Run: headless pygame with SDL's dummy video driver; simulated clock (each Clock.tick advances the game by its frame time, no real sleeping); random seed 0; keys injected as events and as key.get_pressed() state; mouse plan: one left click at the window centre at the start of phase 2, then a move to the lower-right quarter at the start of phase 3.
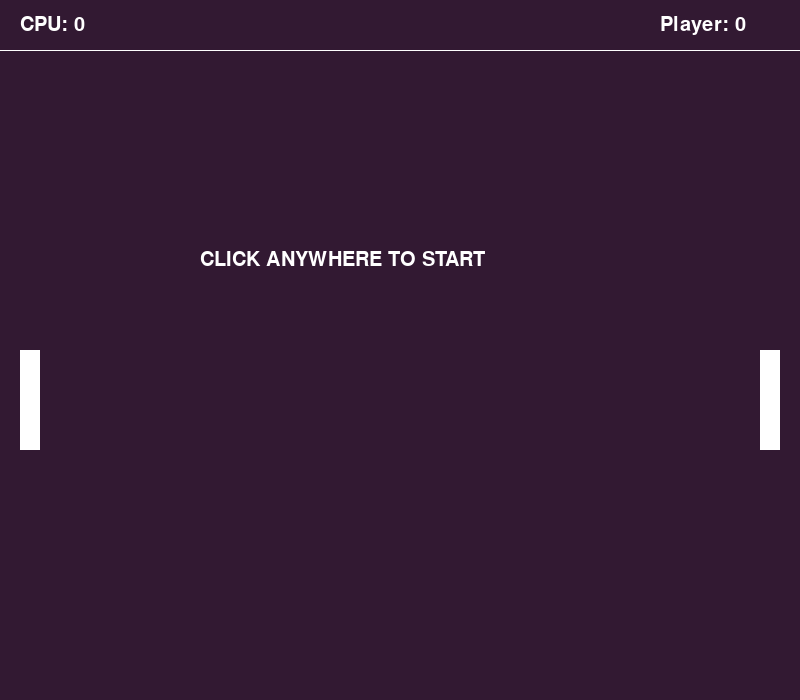
Frame 1 of 4 · flips 1–60 · no input
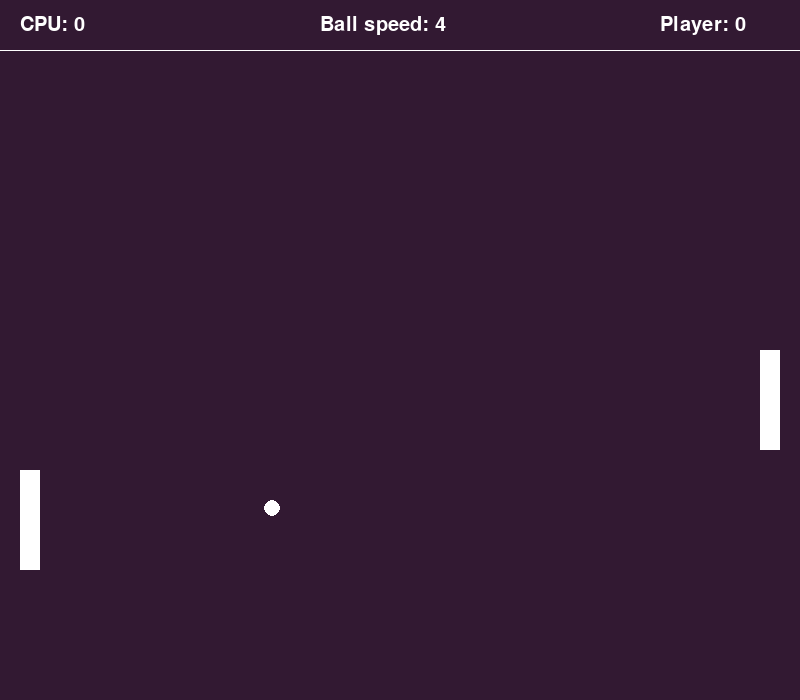
Frame 2 of 4 · flips 61–180 · clicked the window centre · tapped SPACE, RETURN · held RIGHT (→), D
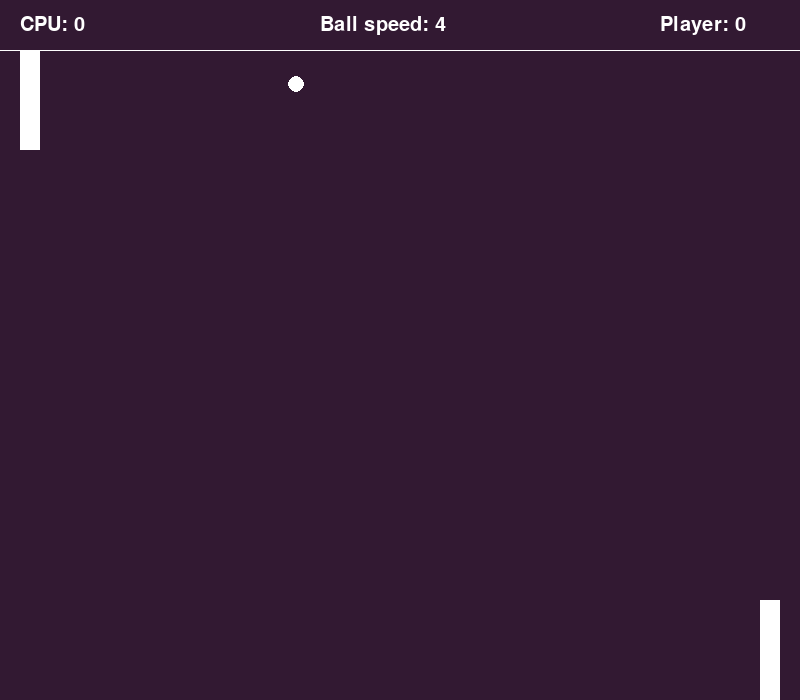
Frame 3 of 4 · flips 181–300 · moved the mouse to the lower-right quarter · held DOWN (↓), S
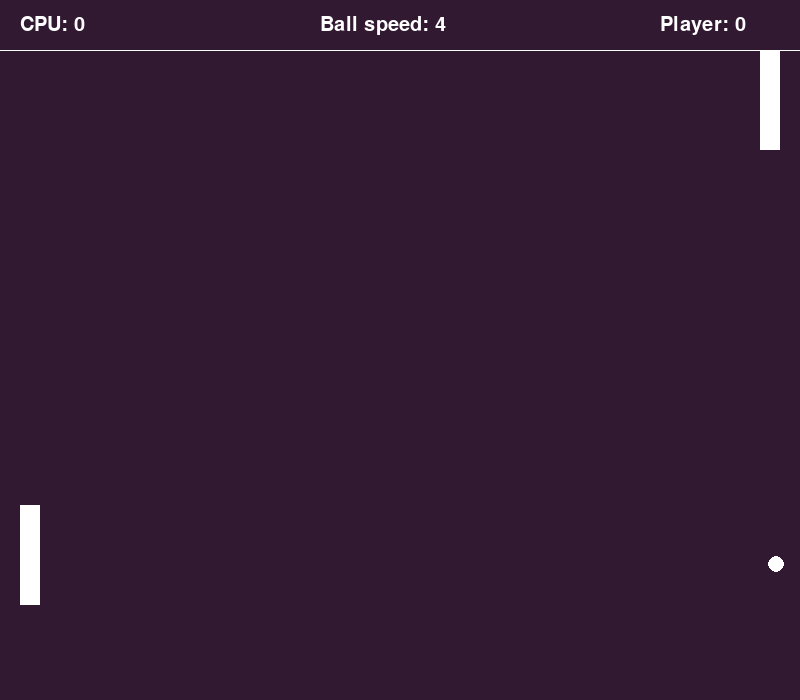
Frame 4 of 4 · flips 301–420 · held LEFT (←), A, UP (↑), W

The pygame program that drew these frames:

import pygame as pg
from pygame.locals import *


def draw_board(bg):
    screen.fill(bg)
    pg.draw.line(screen, white, (0, margin), (screen_width, margin))


def draw_text(text, font, text_col, x, y):
    img = font.render(text, True, text_col)
    screen.blit(img, (x, y))


class Paddle:

    def __init__(self, x, y):
        self.x = x
        self.y = y
        self.rect = Rect(self.x, self.y, 20, 100)
        self.speed = 5

    def move(self):
        keys = pg.key.get_pressed()
        if keys[pg.K_UP] and self.rect.top > margin:
            self.rect.move_ip(0, -1 * self.speed)
        if keys[pg.K_DOWN] and self.rect.bottom < screen_height:
            self.rect.move_ip(0, self.speed)

    def ai(self):
        # AI to move the paddle automatically
        # move down
        if self.rect.centery < pong.rect.top and self.rect.bottom < screen_height:
            self.rect.move_ip(0, self.speed)
        # move up
        if self.rect.centery > pong.rect.bottom and self.rect.top > margin:
            self.rect.move_ip(0, -1 * self.speed)


    def draw(self):
        pg.draw.rect(screen, white, self.rect)


class Ball:

    def __init__(self, x, y):
        self.reset(x, y)

    def move(self):
        # add collision detection
        # check collision with top margin
        if self.rect.top < margin:
            self.speed_y *= -1
        # check collision with top margin
        if self.rect.bottom > screen_height:
            self.speed_y *= -1
        # check collision with paddles
        if self.rect.colliderect(player_paddle) or self.rect.colliderect(cpu_paddle):
            self.speed_x *= -1
        # check for out of bounds
        if self.rect.left < 0:
            self.winner = 1
        if self.rect.right > screen_width:
            self.winner = -1
        # update ball position
        self.rect.x += self.speed_x
        self.rect.y += self.speed_y

        return self.winner

    def draw(self):
        pg.draw.circle(screen, white, (self.rect.x + self.ball_rad, self.rect.y + self.ball_rad), self.ball_rad)

    def reset(self, x, y):
        self.x = x
        self.y = y
        self.ball_rad = 8
        self.rect = Rect(self.x, self.y, self.ball_rad * 2, self.ball_rad * 2)
        self.speed_x = -4
        self.speed_y = 4
        self.winner = 0  # 1 mens player, -1 means cpu


if __name__ == '__main__':
    pg.init()

    screen_width = 800
    screen_height = 700

    screen = pg.display.set_mode((screen_width, screen_height))
    clock = pg.time.Clock()
    pg.display.set_caption('Pong')

    # define font
    font = pg.font.SysFont('Constantia', 30)

    # define colors
    bg = (50, 25, 50)
    white = (255, 255, 255)

    # define game variable
    live_ball = False
    margin = 50
    cpu_score = 0
    player_score = 0
    fps = 60
    winner = 0
    speed_increase = 0

    #  create paddles
    player_paddle = Paddle(screen_width - 40, screen_height // 2)
    cpu_paddle = Paddle(20, screen_height // 2)

    # creating pong ball
    pong = Ball(screen_width - 60, screen_height // 2 + 50)

    run = True
    while run:
        clock.tick(fps)

        draw_board(bg)
        draw_text('CPU: ' + str(cpu_score), font, white, 20, 15)
        draw_text('Player: ' + str(player_score), font, white, screen_width - 140, 15)
        if live_ball:
            draw_text('Ball speed: ' + str(abs(pong.speed_x)), font, white, screen_width // 2 - 80, 15)

        # draw paddles
        player_paddle.draw()
        cpu_paddle.draw()

        if live_ball:
            speed_increase += 1
            # move ball
            winner = pong.move()
            if winner == 0:
                # move paddle
                player_paddle.move()
                cpu_paddle.ai()
                # draw ball
                pong.draw()
            else:
                live_ball = False
                if winner == 1:
                    player_score += 1
                if winner == -1:
                    cpu_score += 1

        # print player instructions
        if not live_ball:
            if winner == 0:
                draw_text('CLICK ANYWHERE TO START', font, white, 200, screen_height // 2 - 100)
            if winner == 1:
                draw_text('YOU SCORED!', font, white, 320, screen_height // 2 - 100)
                draw_text('CLICK ANYWHERE TO START', font, white, 200, screen_height // 2 - 50)
            if winner == -1:
                draw_text('CPU SCORED!', font, white, 320, screen_height // 2 - 100)
                draw_text('CLICK ANYWHERE TO START', font, white, 200, screen_height // 2 - 50)


        for event in pg.event.get():
            if event.type == pg.QUIT:
                run = False
            if event.type == pg.MOUSEBUTTONDOWN and not live_ball:
                live_ball = True
                pong.reset(screen_width - 60, screen_height // 2 + 50)

        if speed_increase > 500:
            speed_increase = 0
            if pong.speed_x < 0:
                pong.speed_x -= 1
            if pong.speed_x > 0:
                pong.speed_x += 1
            if pong.speed_y < 0:
                pong.speed_y -= 1
            if pong.speed_y > 0:
                pong.speed_y += 1

        pg.display.update()

    pg.quit()
